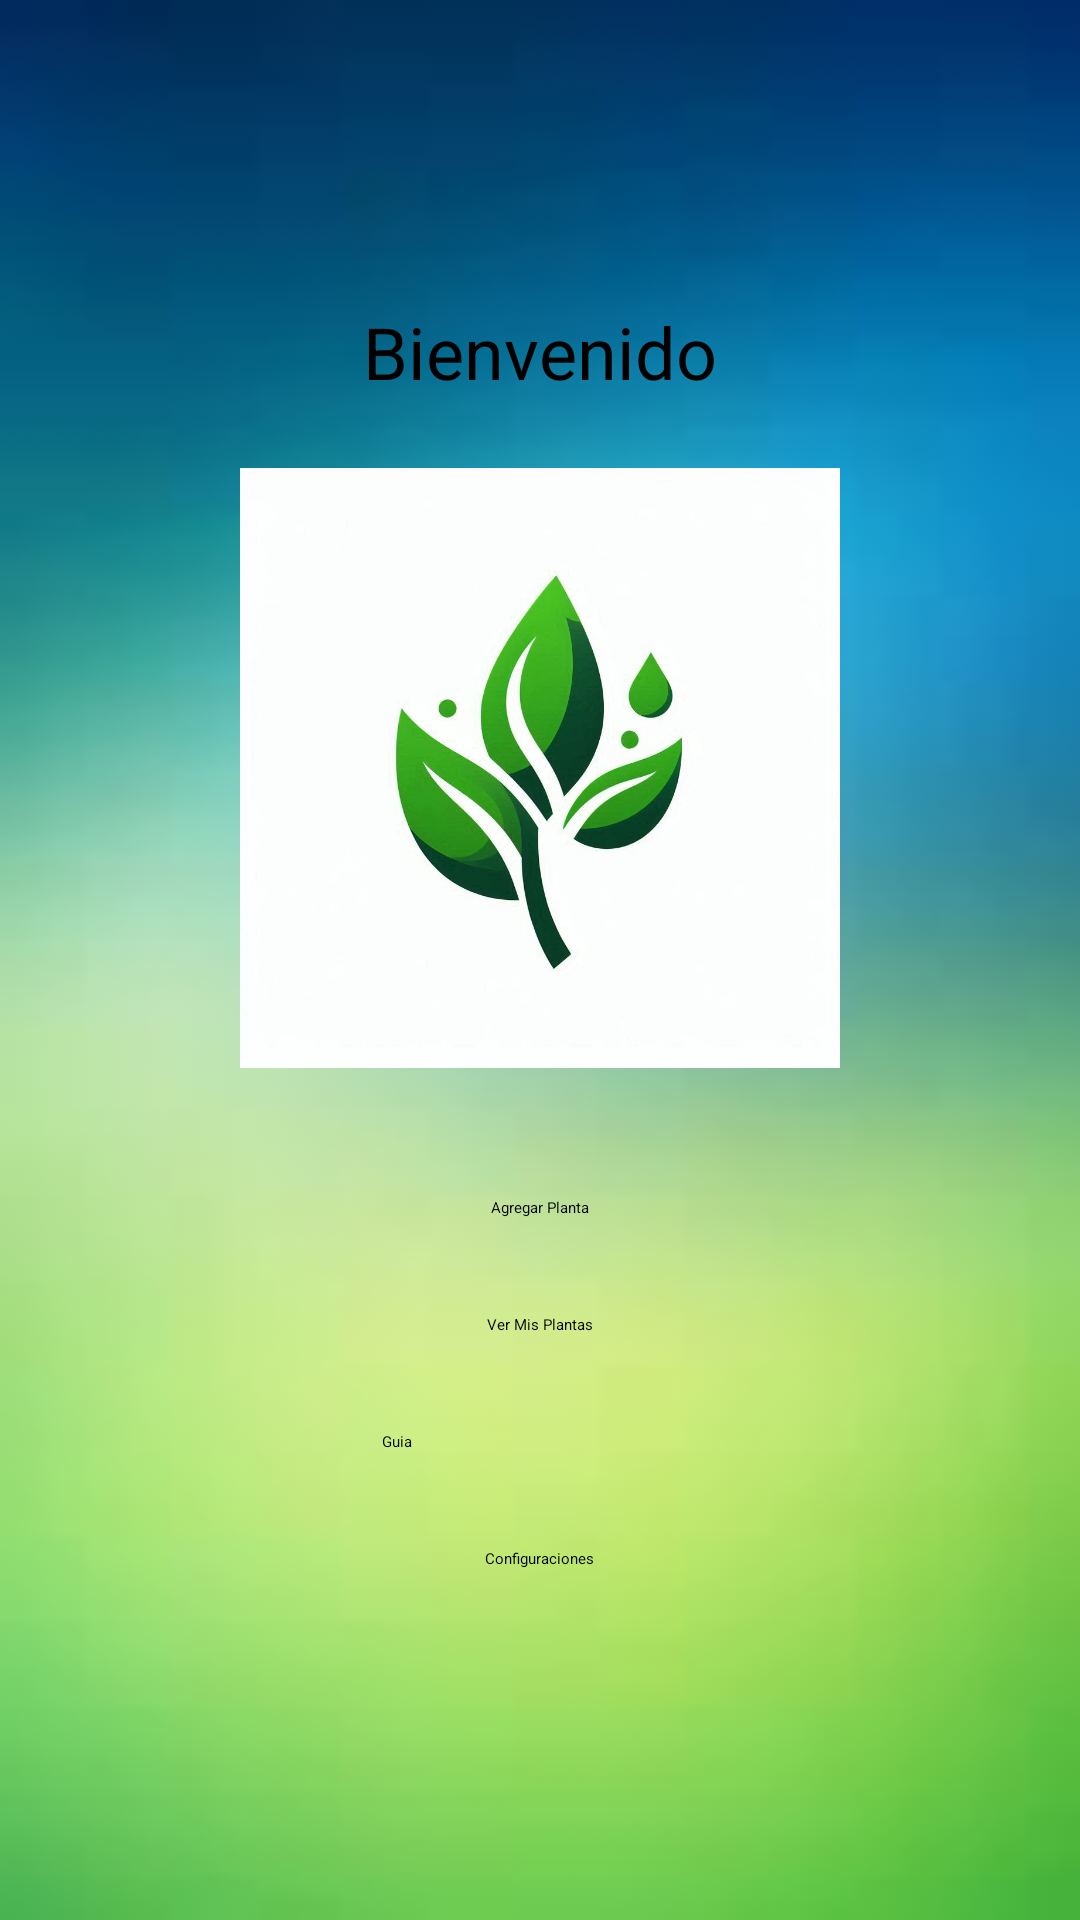

Write the Android layout XML for this screen, with the resource values it uses.
<!-- AndroidManifest.xml: application theme Theme.PlantPal -->
<!-- res/layout/activity_welcome.xml -->
<LinearLayout
    xmlns:android="http://schemas.android.com/apk/res/android"
    android:layout_width="match_parent"
    android:layout_height="match_parent"
    android:orientation="vertical"
    android:gravity="center"
    android:padding="16dp"
    android:background="@drawable/back">

    <TextView
        android:id="@+id/tv_welcome"
        android:layout_width="wrap_content"
        android:layout_height="55dp"
        android:text="Bienvenido"
        android:textColor="#000000"
        android:textColorHighlight="#000000"
        android:textColorHint="#000000"
        android:textSize="24sp" />

    <Space
        android:layout_width="match_parent"
        android:layout_height="wrap_content" />

    <ImageView
        android:id="@+id/img_logo"
        android:layout_width="200dp"
        android:layout_height="200dp"
        android:src="@drawable/logo"/>

    
    <Space
        android:layout_width="match_parent"
        android:layout_height="27dp" />

    <Button
        android:id="@+id/btn_add_plant"
        android:layout_width="wrap_content"
        android:layout_height="wrap_content"
        android:layout_gravity="center"
        android:backgroundTint="#4CAF50"
        android:padding="16dp"
        android:text="Agregar Planta"
        android:textColor="#000000" />

    
    <Button
        android:id="@+id/btn_view_plants"
        android:layout_width="wrap_content"
        android:layout_height="wrap_content"
        android:layout_gravity="center"
        android:backgroundTint="#4CAF50"
        android:padding="16dp"
        android:text="Ver Mis Plantas"
        android:textColor="#000000" />


    <Button
        android:id="@+id/btn_care_guide"
        android:layout_width="137dp"
        android:layout_height="wrap_content"
        android:layout_gravity="center"
        android:backgroundTint="#4CAF50"
        android:padding="16dp"
        android:text="Guia "
        android:textColor="#000000" />

    <Button
        android:id="@+id/btn_settings"
        android:layout_width="wrap_content"
        android:layout_height="wrap_content"
        android:layout_gravity="center"
        android:padding="16dp"
        android:backgroundTint="#4CAF50"
        android:text="Configuraciones"
        android:textColor="#000000" />


</LinearLayout>
<!-- resources referenced by this layout -->
<resources>
  <!-- drawable back: jpg bitmap (drawable, 1661 bytes) -->
  <!-- drawable logo: jpg bitmap (drawable, 54378 bytes) -->
</resources>
